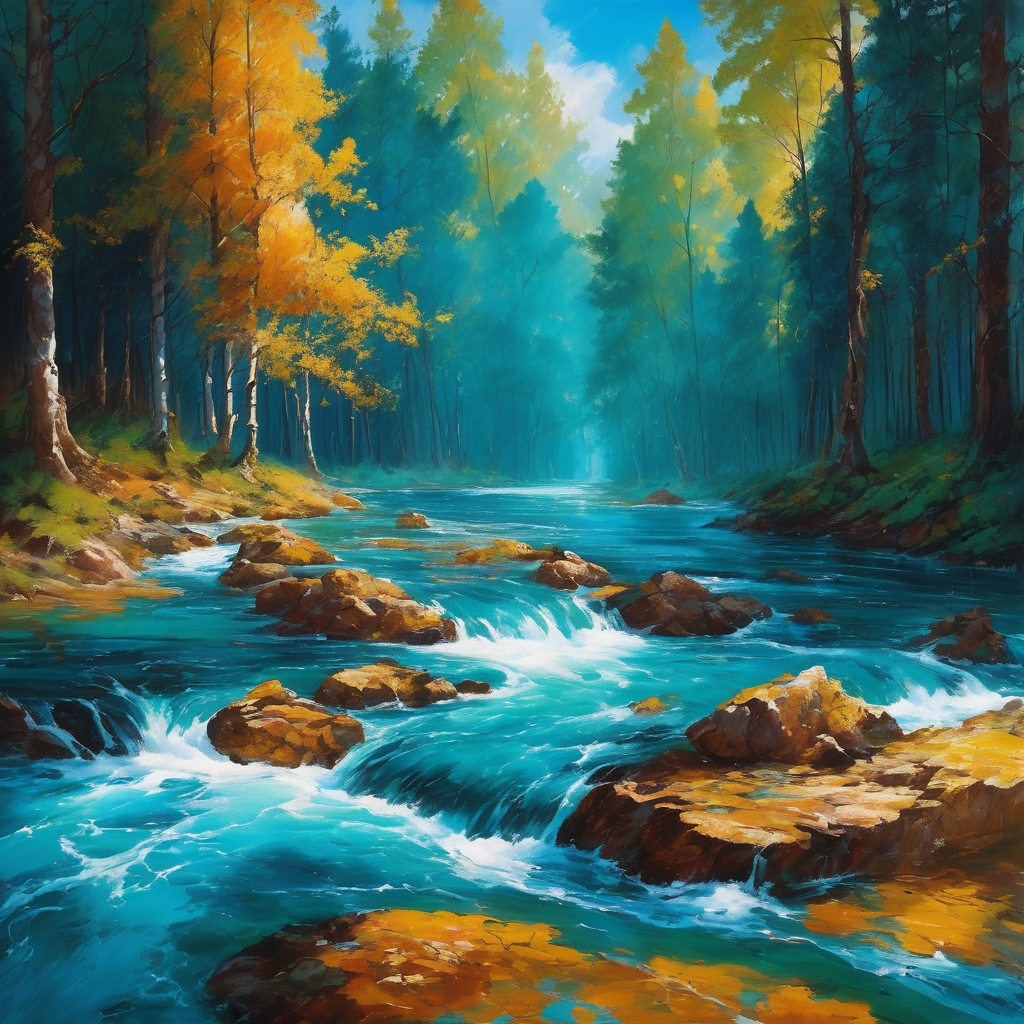
Generation parameters embedded in this image by AUTOMATIC1111 Stable Diffusion web UI or a fork of it (Forge, ...) (PNG 'parameters' text chunk):
Baroque, A river in a forest, dramatic, exuberant, grandeur, baroque art
Negative prompt: ugly, deformed, noisy, blurry, low contrast
Steps: 20, Sampler: DPM++ 2M SDE Karras, CFG scale: 9, Seed: 2961052950, Size: 1024x1024, Model hash: 0f1b80cfe8, Model: dreamshaperXL10_alpha2Xl10, Style Selector Enabled: True, Style Selector Randomize: False, Style Selector Style: base, Version: v1.5.1-2-g4844bacd